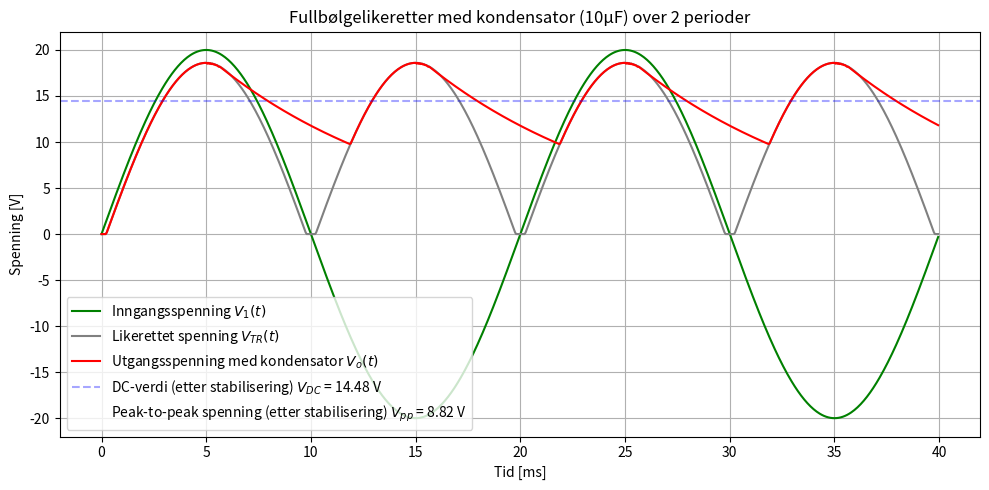

Source code (Python):
import numpy as np
import matplotlib.pyplot as plt

# Parametere
Vpk = 20          # Peakverdi på inngangsspenning [V]
V_F = 0.7          # Spenningsfall per diode [V]
f = 50            # Frekvens [Hz]
R = 1000          # Lastmotstand [ohm]
C = 10e-6        # Kondensator [F]
dt = 0.00005      # Tidssteg [s]

# Kun 2 perioder av inngangssignalet
T = 1 / f
t_end = 2 * T
t = np.arange(0, t_end, dt)
t_ms = t * 1000   # konverterer til ms

# inngangsspenning
v1 = Vpk * np.sin(2 * np.pi * f * t)

# Fullbølgelikerettet signal med 2 diodefall
V_TR= np.abs(v1) - 2 * V_F
V_TR= np.maximum(V_TR, 0)

# Utgangsspenning over kondensatoren
V_o = np.zeros_like(t)

for i in range(1, len(t)):
    if V_TR[i] > V_o[i - 1]:
        V_o[i] = V_TR[i]
    else:
        V_o[i] = V_o[i - 1] * np.exp(-dt / (R * C))


V_DC = np.mean(V_o[int(0.5 * len(t)):])  # Beregn DC-verdi etter stabilisering
print(f"Simulert DC-verdi av utgangsspenningen: {V_DC:.2f} V")

# Plot
plt.figure(figsize=(10, 5))
plt.plot(t_ms, v1, label="Inngangsspenning $V_{1}(t)$",color="green")
plt.plot(t_ms, V_TR, label="Likerettet spenning $V_{TR}(t)$", color="gray")
plt.plot(t_ms, V_o, label="Utgangsspenning med kondensator $V_o(t)$", color="red")
#plot transparant V_DC som en horisontal linje
plt.axhline(V_DC, color="blue", linestyle="--", label=f"DC-verdi (etter stabilisering) $V_{{DC}}$ = {V_DC:.2f} V", alpha=0.35)

#show peak-to-peak voltage of V_o after stabilization
V_o_peak_to_peak = np.max(V_o[int(0.5 * len(t)):]) - np.min(V_o[int(0.5 * len(t)):])
plt.axhline(V_DC + V_o_peak_to_peak / 2, color="purple", linestyle="--", label=f"Peak-to-peak spenning (etter stabilisering) $V_{{pp}}$ = {V_o_peak_to_peak:.2f} V", alpha=0)

plt.xlabel("Tid [ms]")
plt.ylabel("Spenning [V]")
plt.title("Fullbølgelikeretter med kondensator (10μF) over 2 perioder")
plt.grid(True)
plt.legend()
plt.tight_layout()
plt.show()
